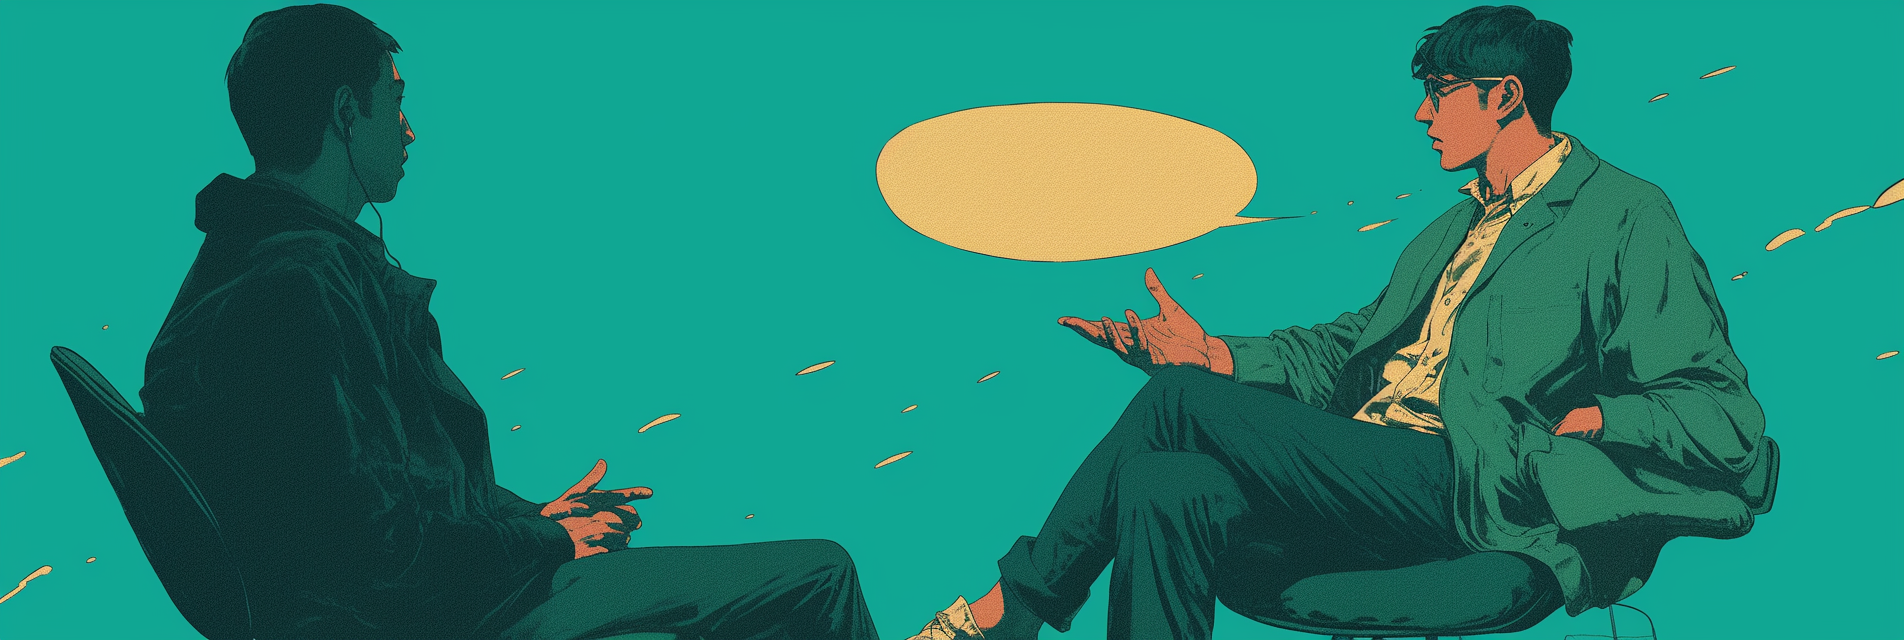
Generation parameters embedded in this image by Midjourney (PNG 'Description' text chunk):
TWO PEOPLE IN AN INTERVIEW, SPEECH BUBBLES, DIALOG, CONVERSATION, HIGH TONE COLOR CONTRAST --no red, pink, orange --ar 3:1 --profile [redacted] --niji 6 Job ID: 36e436d7-514a-4c6a-b458-4bec6b47d833